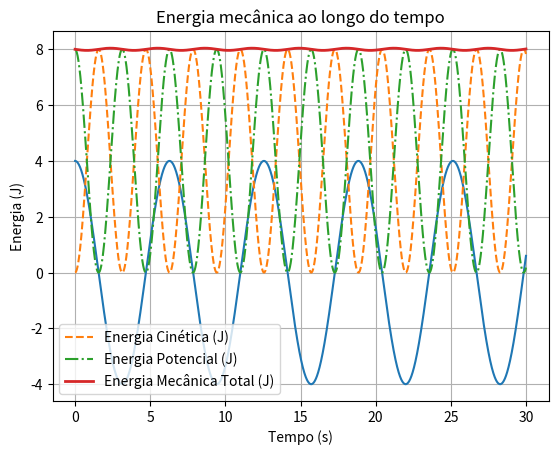

Here is the Python script that generated this plot:
import matplotlib.pyplot as plt
import numpy as np

k = 1
m = 1
x0 = 4
v0 = 0
t = 30          #tempo total de simulação
dt = 0.01

# Como a força -k x(t) é igual à resultante vem que é igual a m a(t)
# Número de passos durante o tempo de simulação definido
n = int(t / dt)


# Inicialização dos vetores de tempo, posição e velocidade
t = np.linspace(0, t, n)
x = np.zeros(n)
v = np.zeros(n)

# Condições iniciais
x[0] = x0
v[0] = v0

# Método de Euler para resolver a EDO: ma(t) = -kx(t)
for i in range(n-1):
    a = -k/m * x[i]                     
    v[i+1] = v[i] + a * dt
    x[i+1] = x[i] + v[i+1] * dt

# a) Gráfico da lei do movimento
plt.plot(t, x)
plt.xlabel('Tempo (s)')
plt.ylabel('Posição (m)')
plt.title('Lei do movimento: oscilador harmônico simples')
plt.grid(True)
plt.show()

# b) Amplitude e período
amplitude = np.max(np.abs(x))

# Encontrar picos (máximos locais) manualmente
indices_pico = []
for i in range(1, n-1):
    if x[i-1] < x[i] and x[i] > x[i+1]:
        indices_pico.append(i)

if len(indices_pico) >= 2:
    periodo = t[indices_pico[1]] - t[indices_pico[0]]
else:
    periodo = float('nan')  

print(f"Amplitude aproximada: {amplitude:.2f} m")
print(f"Período aproximado: {periodo:.3f} s")


# c) Energia mecânica: E = Ec + Ep
# Ec = 0.5 * m * v², Ep = 0.5 * k * x²
energia_cinetica = 0.5 * m * v**2
energia_potencial = 0.5 * k * x**2
energia_mecanica = energia_cinetica + energia_potencial

plt.plot(t, energia_cinetica, label='Energia Cinética (J)', linestyle='--')
plt.plot(t, energia_potencial, label='Energia Potencial (J)', linestyle='-.')
plt.plot(t, energia_mecanica, label='Energia Mecânica Total (J)', linewidth=2)
plt.xlabel('Tempo (s)')
plt.ylabel('Energia (J)')
plt.title('Energia mecânica ao longo do tempo')
plt.legend()
plt.grid(True)
plt.show()

print(f"Energia mecânica total média: {np.mean(energia_mecanica):.2f} J")
print("A energia mecância é constante ao longo do tempo.")